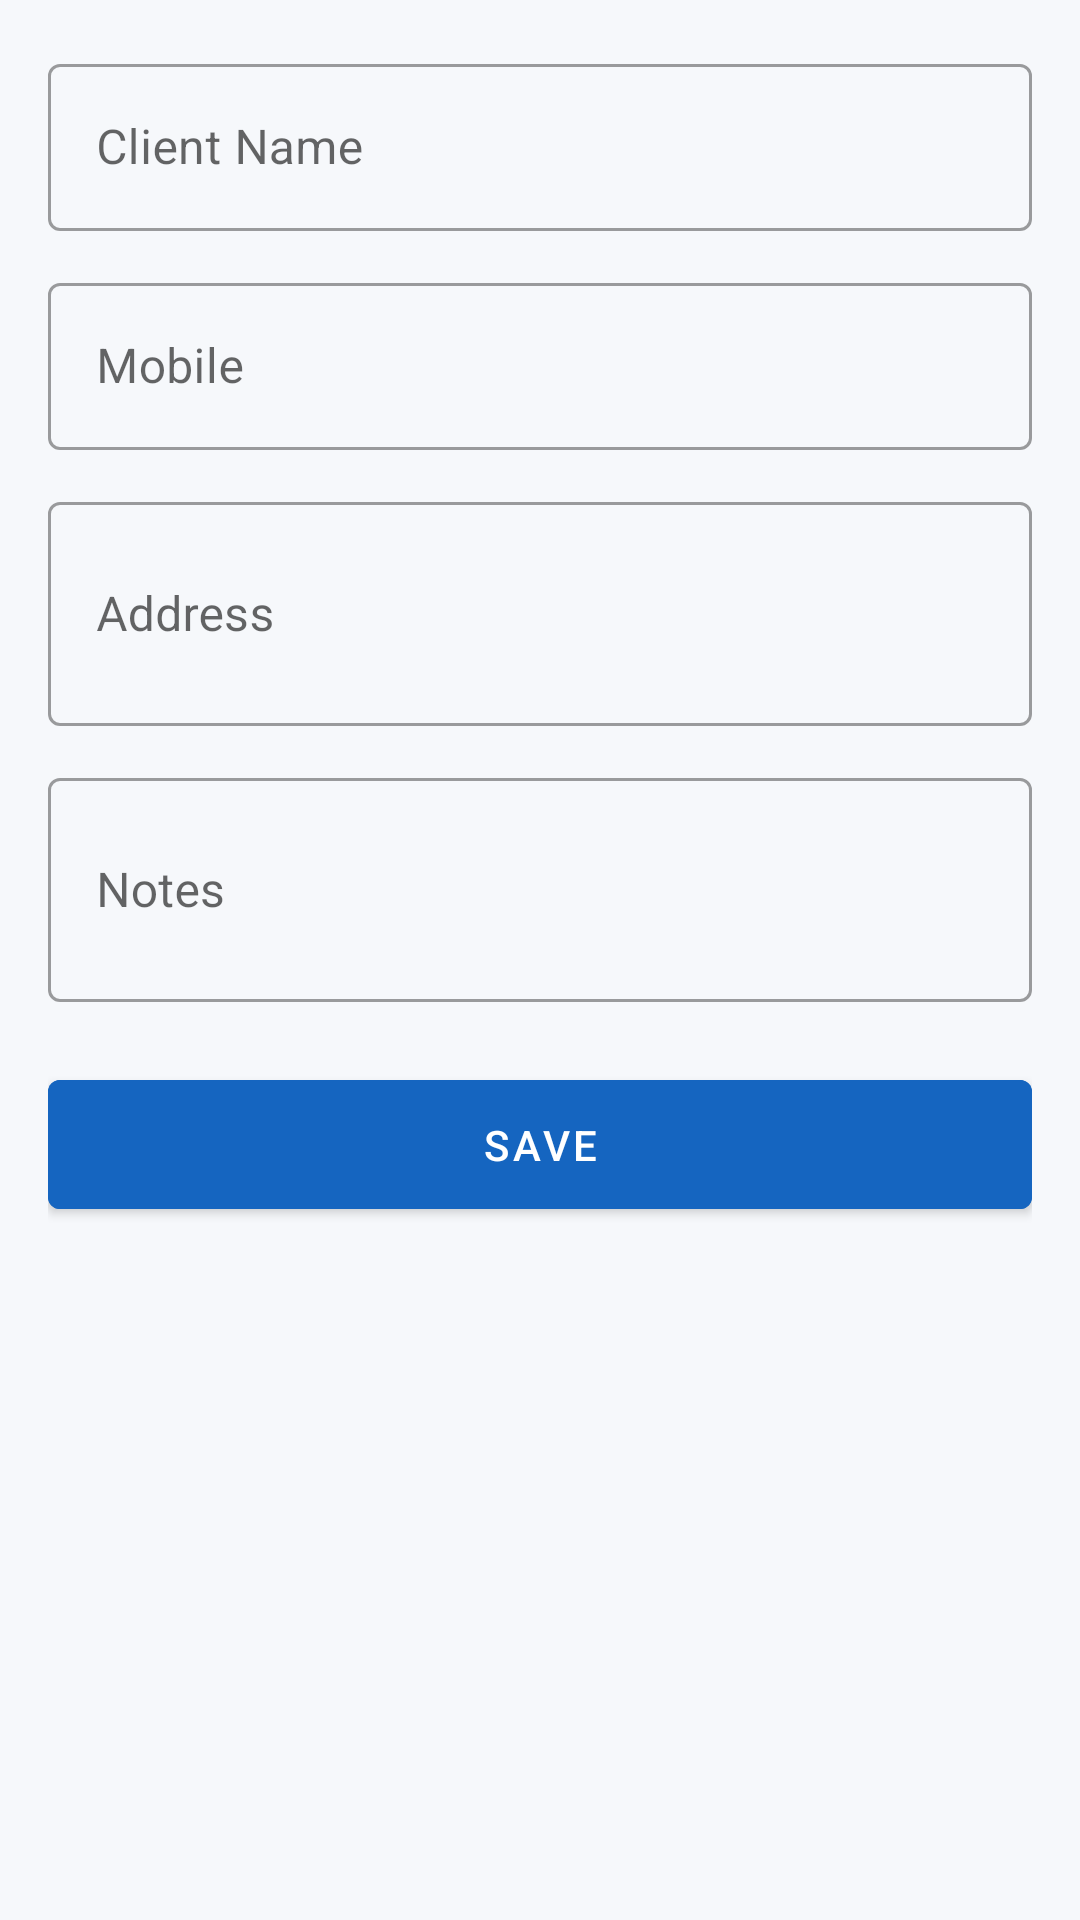

The Android layout XML behind this screen, and the referenced resources:
<!-- AndroidManifest.xml: application theme Theme.ContractorHub -->
<!-- res/layout/fragment_add_edit_client.xml -->
<?xml version="1.0" encoding="utf-8"?>
<androidx.core.widget.NestedScrollView
    xmlns:android="http://schemas.android.com/apk/res/android"
    android:layout_width="match_parent"
    android:layout_height="match_parent"
    android:background="@color/chub_background"
    android:fillViewport="true">

    <LinearLayout
        android:layout_width="match_parent"
        android:layout_height="wrap_content"
        android:orientation="vertical"
        android:padding="@dimen/spacing_16">

        <com.google.android.material.textfield.TextInputLayout
            android:id="@+id/input_layout_client_name"
            style="@style/Widget.MaterialComponents.TextInputLayout.OutlinedBox"
            android:layout_width="match_parent"
            android:layout_height="wrap_content"
            android:hint="@string/client_field_name">

            <com.google.android.material.textfield.TextInputEditText
                android:id="@+id/edit_client_name"
                android:layout_width="match_parent"
                android:layout_height="wrap_content"
                android:inputType="textCapWords" />
        </com.google.android.material.textfield.TextInputLayout>

        <com.google.android.material.textfield.TextInputLayout
            style="@style/Widget.MaterialComponents.TextInputLayout.OutlinedBox"
            android:layout_width="match_parent"
            android:layout_height="wrap_content"
            android:layout_marginTop="@dimen/spacing_12"
            android:hint="@string/client_field_mobile">

            <com.google.android.material.textfield.TextInputEditText
                android:id="@+id/edit_client_mobile"
                android:layout_width="match_parent"
                android:layout_height="wrap_content"
                android:inputType="phone" />
        </com.google.android.material.textfield.TextInputLayout>

        <com.google.android.material.textfield.TextInputLayout
            style="@style/Widget.MaterialComponents.TextInputLayout.OutlinedBox"
            android:layout_width="match_parent"
            android:layout_height="wrap_content"
            android:layout_marginTop="@dimen/spacing_12"
            android:hint="@string/client_field_address">

            <com.google.android.material.textfield.TextInputEditText
                android:id="@+id/edit_client_address"
                android:layout_width="match_parent"
                android:layout_height="wrap_content"
                android:inputType="textCapSentences|textMultiLine"
                android:minLines="2" />
        </com.google.android.material.textfield.TextInputLayout>

        <com.google.android.material.textfield.TextInputLayout
            style="@style/Widget.MaterialComponents.TextInputLayout.OutlinedBox"
            android:layout_width="match_parent"
            android:layout_height="wrap_content"
            android:layout_marginTop="@dimen/spacing_12"
            android:hint="@string/client_field_notes">

            <com.google.android.material.textfield.TextInputEditText
                android:id="@+id/edit_client_notes"
                android:layout_width="match_parent"
                android:layout_height="wrap_content"
                android:inputType="textCapSentences|textMultiLine"
                android:minLines="2" />
        </com.google.android.material.textfield.TextInputLayout>

        <com.google.android.material.button.MaterialButton
            android:id="@+id/button_save_client"
            android:layout_width="match_parent"
            android:layout_height="wrap_content"
            android:layout_marginTop="@dimen/spacing_20"
            android:backgroundTint="@color/chub_primary"
            android:paddingVertical="@dimen/spacing_12"
            android:text="@string/site_action_save" />

        <com.google.android.material.button.MaterialButton
            android:id="@+id/button_delete_client"
            style="@style/Widget.MaterialComponents.Button.TextButton"
            android:layout_width="match_parent"
            android:layout_height="wrap_content"
            android:layout_marginTop="@dimen/spacing_8"
            android:text="@string/client_action_delete"
            android:textColor="@color/chub_error"
            android:visibility="gone" />

    </LinearLayout>

</androidx.core.widget.NestedScrollView>
<!-- resources referenced by this layout -->
<resources>
  <color name="chub_background">#F6F8FB</color>
  <color name="chub_error">#C62828</color>
  <color name="chub_primary">#1565C0</color>
  <dimen name="spacing_12">12dp</dimen>
  <dimen name="spacing_16">16dp</dimen>
  <dimen name="spacing_20">20dp</dimen>
  <dimen name="spacing_8">8dp</dimen>
  <string name="client_action_delete">Delete Client</string>
  <string name="client_field_address">Address</string>
  <string name="client_field_mobile">Mobile</string>
  <string name="client_field_name">Client Name</string>
  <string name="client_field_notes">Notes</string>
  <string name="site_action_save">Save</string>
  <style name="Theme.ContractorHub" parent="Theme.MaterialComponents.DayNight.NoActionBar">
          <item name="colorPrimary">@color/chub_primary</item>
          <item name="colorOnPrimary">@color/chub_on_primary</item>
          <item name="colorSecondary">@color/chub_secondary</item>
          <item name="colorOnSecondary">@color/chub_on_secondary</item>
  
          <item name="android:windowBackground">@color/chub_background</item>
          <item name="colorSurface">@color/chub_surface</item>
          <item name="android:textColorPrimary">@color/chub_text_primary</item>
          <item name="android:textColorSecondary">@color/chub_text_secondary</item>
  
          <item name="android:statusBarColor" tools:targetApi="21">@color/chub_primary</item>
      </style>
  <color name="chub_on_primary">#FFFFFF</color>
  <color name="chub_secondary">#F9A825</color>
  <color name="chub_on_secondary">#172033</color>
  <color name="chub_surface">#FFFFFF</color>
  <color name="chub_text_primary">#172033</color>
  <color name="chub_text_secondary">#667085</color>
</resources>
